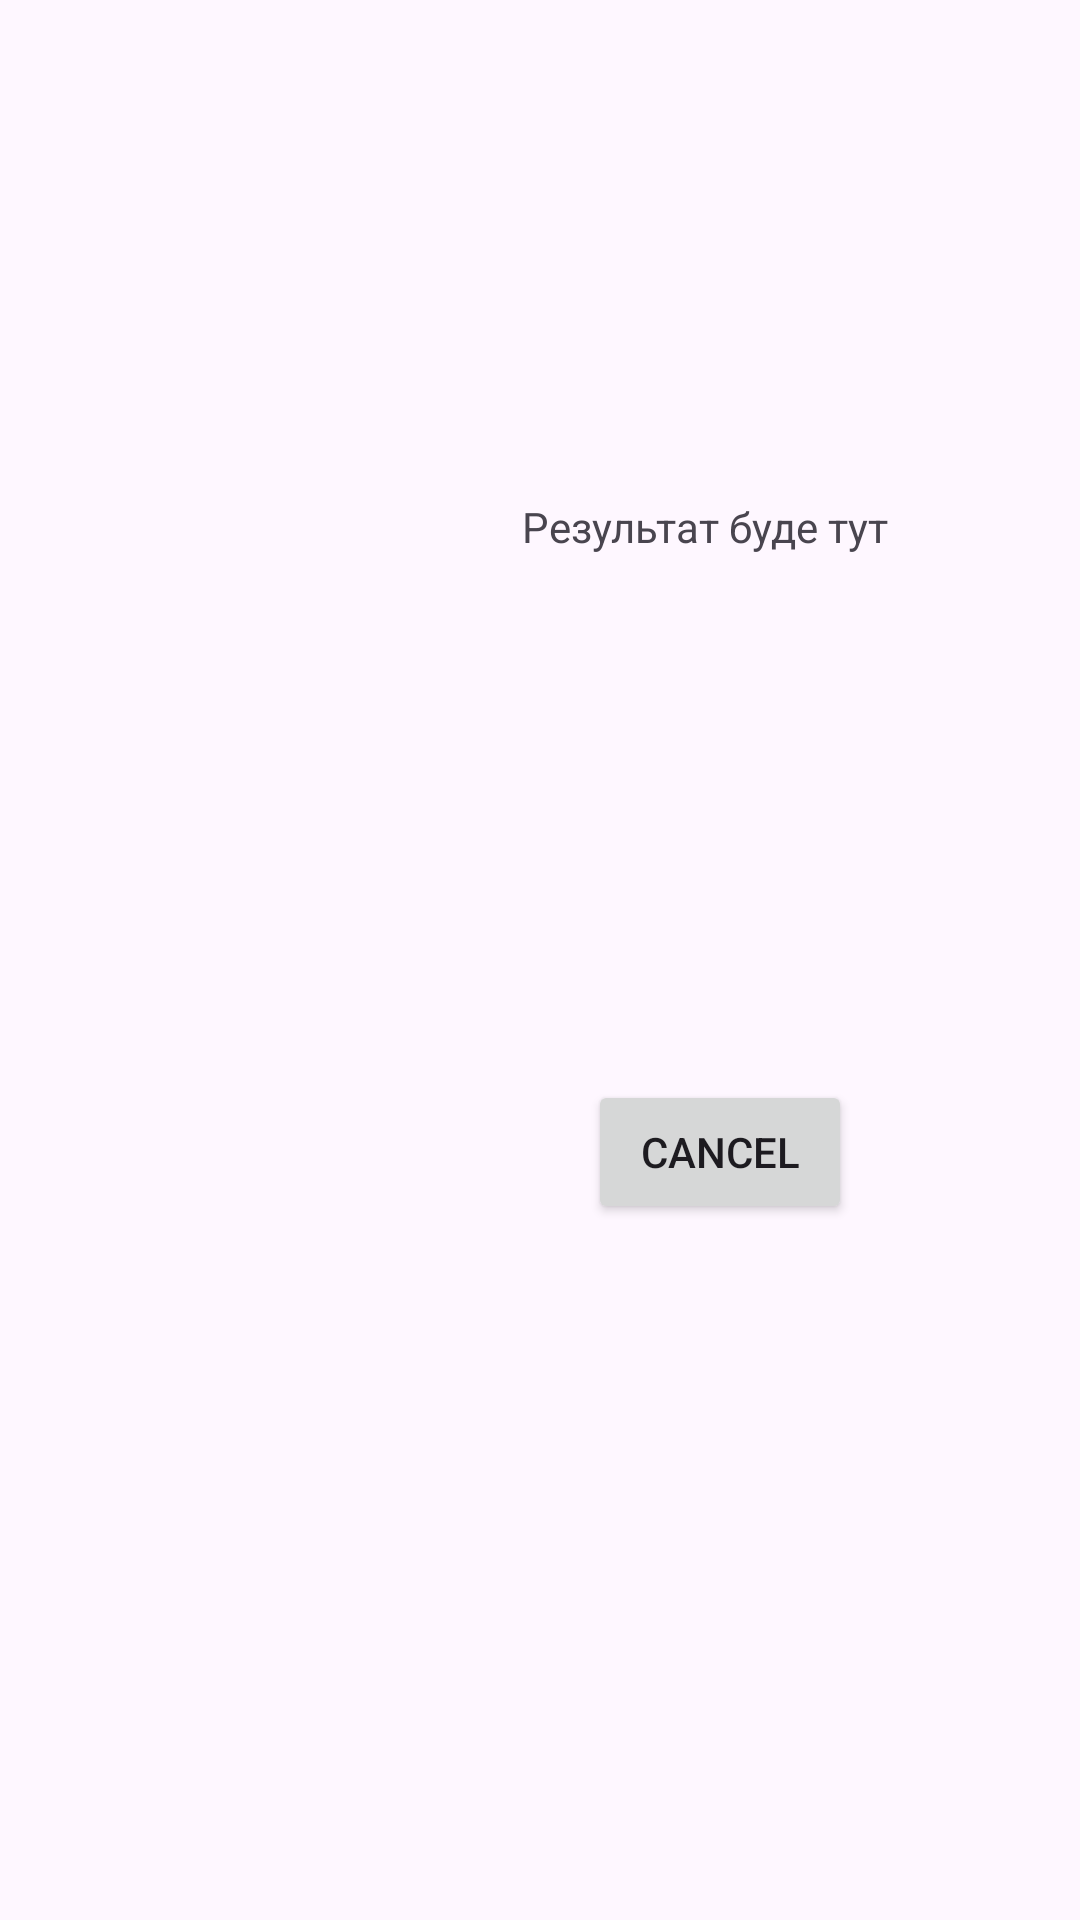

This screen was rendered from an Android layout file. Write that file and the resources it references.
<!-- AndroidManifest.xml: application theme Theme.LabAndr2 -->
<!-- res/layout/fragment_result.xml -->
<?xml version="1.0" encoding="utf-8"?>
<androidx.constraintlayout.widget.ConstraintLayout xmlns:android="http://schemas.android.com/apk/res/android"
    xmlns:app="http://schemas.android.com/apk/res-auto"
    xmlns:tools="http://schemas.android.com/tools"
    android:layout_width="match_parent"
    android:layout_height="match_parent"
    android:orientation="vertical"
    android:padding="16dp">

    <Button
        android:id="@+id/buttonCancel"
        android:layout_width="wrap_content"
        android:layout_height="wrap_content"
        android:layout_marginTop="50dp"
        android:layout_marginEnd="60dp"
        android:text="Cancel"
        app:layout_constraintEnd_toEndOf="parent"
        app:layout_constraintTop_toBottomOf="@+id/textViewResult" />

    <TextView
        android:id="@+id/textViewResult"
        android:layout_width="135dp"
        android:layout_height="144dp"
        android:layout_marginTop="150dp"
        android:layout_marginEnd="35dp"
        android:text="Результат буде тут"
        app:layout_constraintEnd_toEndOf="parent"
        app:layout_constraintTop_toTopOf="parent" />
</androidx.constraintlayout.widget.ConstraintLayout>
<!-- resources referenced by this layout -->
<resources>
  <style name="Theme.LabAndr2" parent="Base.Theme.LabAndr2" />
  <style name="Base.Theme.LabAndr2" parent="Theme.Material3.DayNight.NoActionBar">
          
          
      </style>
</resources>
